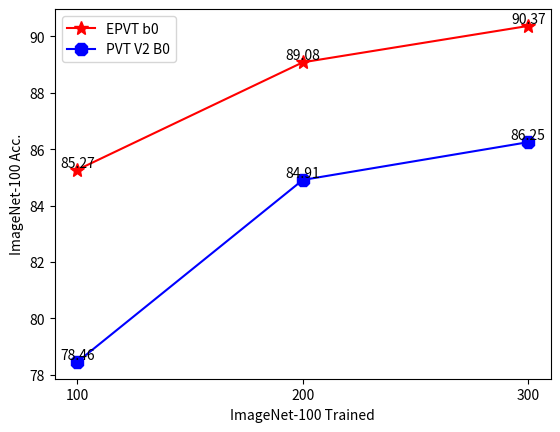

This figure's Python source:
import matplotlib.pyplot as plt

x = [100, 200, 300]

##绘制折线图，添加数据点，设置点的大小
pvt_v2_b0 =[78.46,84.91,86.25]
epvt_b0= [85.27,89.08,90.37]
# swin_T = [84.8,90,91.1]


plt.plot(x, epvt_b0, 'r',marker='*', markersize=10)
plt.plot(x, pvt_v2_b0, 'b', marker='8',markersize=10)
# plt.plot(x,pvt_v2_b2_li,'g',marker='o', markersize=10)
# plt.rcParams['font.sans-serif'] = ['SimHei']  # 显示汉字
plt.xlabel('ImageNet-100 Trained')  # x轴标题
plt.xticks(x)
plt.ylabel('ImageNet-100 Acc.')  # y轴标题


#给图像添加注释，并设置样式
for a, b in zip(x, epvt_b0):
    plt.text(a, b, b, ha='center', va='bottom', fontsize=10)
# for a, b in zip(x, swin_T):
#     plt.text(a, b, b, ha='center', va='bottom', fontsize=10)
for a, b in zip(x, pvt_v2_b0):
    plt.text(a, b, b, ha='center', va='bottom', fontsize=10)

#绘制图例
# plt.legend(['EPVT', 'Swin T','PVT V2 b2'])
plt.legend(['EPVT b0','PVT V2 B0'])
#显示图像
plt.show()